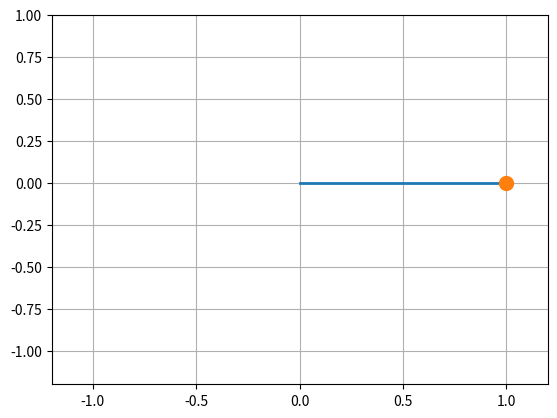

Source code (Python):
# https://en.wikipedia.org/wiki/Pendulum
import numpy as np
import matplotlib.pyplot as plt
from matplotlib.animation import FuncAnimation


def full_pendulum(g, l, theta, theta_velocity, time_step):
    """
    fungsi untuk menghitung persamaan pendulum.
    """
    theta_acceleration = -(g / l) * np.sin(theta)
    theta_velocity += time_step * theta_acceleration
    theta += time_step * theta_velocity
    return theta, theta_velocity


g = 9.8  # konstanta gravitasi
l = 1.0  # panjang tali


theta = [np.radians(90)]
theta_velocity = 0
time_step = 20 / 300


time_stap = np.linspace(0, 20, 300)
"""
Looping untuk memasukkan setiap angka.
"""
for t in time_stap:
    theta_new, theta_velocity = full_pendulum(g, l, theta[-1],
                                              theta_velocity, time_step)
    theta.append(theta_new)

# persamaan proyeksi panjang tali
x = l * np.sin(theta)
y = -l * np.cos(theta)

fig, axis = plt.subplots()

# batas sumbu x dan y
axis.set_xlim(-l - 0.2 , l + 0.2)
axis.set_ylim(-l - 0.2 , l)

plt.grid()

# benda yang akan bergerak
rod_line, = axis.plot([], [], lw=2)
mass_point, = axis.plot([], [], marker='o', markersize=10)
trace, = axis.plot([], [], '-', lw=1, alpha=0.6)


def animate(frame):
    """
    Fungsi ini berguna untuk mengambil setiap hasil hitungan
    dan menjadikan setiap hitungan frame.
    """
    rod_line.set_data([0, x[frame]], [0, y[frame]])
    mass_point.set_data([x[frame]], [y[frame]])
    trace.set_data(x[:frame], y[:frame])

    return rod_line, mass_point, trace


animation = FuncAnimation(
    fig=fig,
    func=animate,
    frames=len(time_stap),
    interval=25,
    blit=True
)

plt.show()
